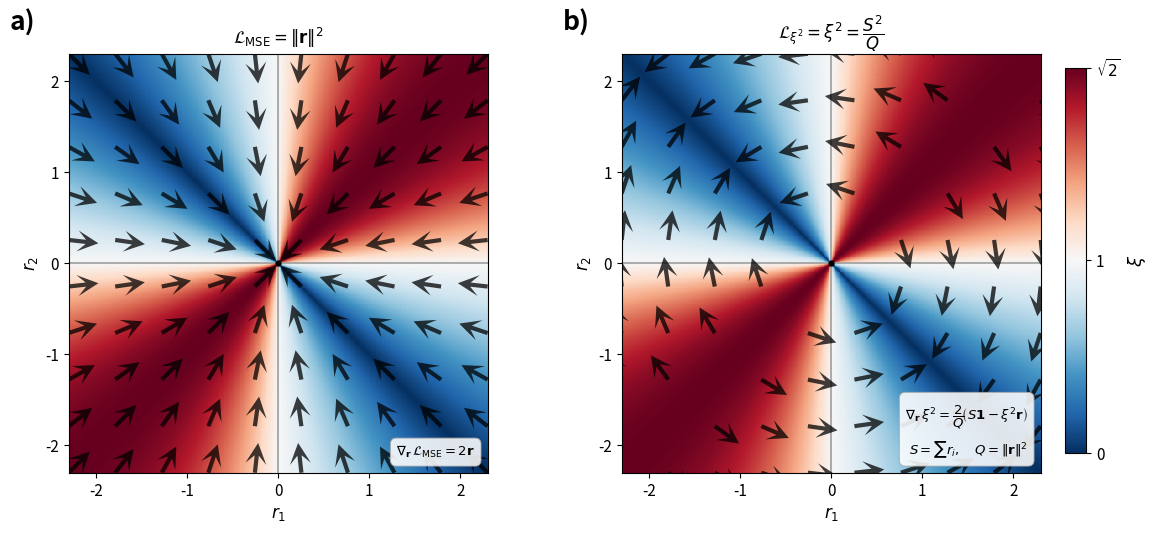

Here is the Python script that generated this plot: (Note: this script raises an exception after producing the figure.)
"""
figure5_gradient_fields.py
--------------------------
Figure 5: Gradient field comparison in 2D residual space (N=2).

  (a) -∇MSE   = -2r          — purely radial,     collapses toward origin
  (b) -∇ξ²   = -(2/Q)(S1-ξ²r) — purely tangential, rotates toward ξ = 0

Background in both panels: ξ heatmap (RdBu_r / TwoSlopeNorm),
consistent with Figures 1–3.
"""

import numpy as np
import matplotlib
matplotlib.use("Agg")
import matplotlib.pyplot as plt
from matplotlib.colors import TwoSlopeNorm

# ── Appearance ────────────────────────────────────────────────────────────────
plt.rcParams.update({
    'font.family': 'sans-serif',
    'font.size':   11,
    'axes.linewidth': 0.8,
})

CMAP   = 'RdBu_r'
SQ2    = np.sqrt(2)
EXTENT = 2.3
norm   = TwoSlopeNorm(vmin=0, vcenter=1.0, vmax=SQ2)

# ── Background: ξ on a fine grid ─────────────────────────────────────────────
NF = 500
xf = np.linspace(-EXTENT, EXTENT, NF)
yf = np.linspace(-EXTENT, EXTENT, NF)
R1f, R2f = np.meshgrid(xf, yf)
Qf  = R1f**2 + R2f**2
xi_bg = np.where(Qf > 1e-8, np.abs(R1f + R2f) / np.sqrt(Qf), 0.0)

# ── Arrow grid (quiver) ───────────────────────────────────────────────────────
NS = 10
xs = np.linspace(-EXTENT, EXTENT, NS)
ys = np.linspace(-EXTENT, EXTENT, NS)
R1s, R2s = np.meshgrid(xs, ys)
Ss  = R1s + R2s
Qs  = R1s**2 + R2s**2
near_orig = Qs < 0.07

# (a) -∇MSE = -2r
U_mse = np.where(~near_orig, -2.0 * R1s, np.nan)
V_mse = np.where(~near_orig, -2.0 * R2s, np.nan)

# (b) -∇ξ²
_Q    = np.where(Qs > 1e-8, Qs, 1.0)
xi2s  = np.where(Qs > 1e-8, Ss**2 / _Q, 0.0)
U_xi2 = np.where(~near_orig, -(2.0/_Q) * (Ss - xi2s * R1s), np.nan)
V_xi2 = np.where(~near_orig, -(2.0/_Q) * (Ss - xi2s * R2s), np.nan)

def _unit(U, V):
    """Normalise to unit vectors; NaN where undefined."""
    mag = np.sqrt(U**2 + V**2)
    mag = np.where(mag < 1e-8, np.nan, mag)
    return U / mag, V / mag

# ── Figure ────────────────────────────────────────────────────────────────────
fig, axes = plt.subplots(1, 2, figsize=(12, 5.5))
fig.subplots_adjust(left=0.07, right=0.88, wspace=0.32)

ext = EXTENT * 0.93   # reference-line extent
theta_c = np.linspace(0, 2 * np.pi, 400)

panels = [
    (axes[0], U_mse,  V_mse,  'a)',
     r'$\mathcal{L}_\mathrm{MSE} = \|\mathbf{r}\|^2$',
     r'$\nabla_\mathbf{r}\,\mathcal{L}_\mathrm{MSE} = 2\mathbf{r}$'),
    (axes[1], U_xi2,  V_xi2,  'b)',
     r'$\mathcal{L}_{\xi^2} = \xi^2 = \dfrac{S^2}{Q}$',
     (r'$\nabla_\mathbf{r}\,\xi^2 = \dfrac{2}{Q}'
      r'\!\left(S\mathbf{1} - \xi^2\mathbf{r}\right)$'
      '\n'
      r'$S = \sum r_i,\quad Q = \|\mathbf{r}\|^2$')),
]

for ax, U, V, panel_lbl, title_str, eq_str in panels:

    # ── ξ background ─────────────────────────────────────────────────────────
    ax.pcolormesh(xf, yf, xi_bg, cmap=CMAP, norm=norm,
                  rasterized=True, zorder=0)

    # ── Quiver (unit-normalised direction, regular grid) ─────────────────────
    Un, Vn = _unit(U, V)
    ax.quiver(xs, ys, Un, Vn,
              color='black', alpha=0.75,
              scale=14, width=0.01,
              headwidth=5, headlength=5, headaxislength=3,
              zorder=3)

    # ── Reference lines ───────────────────────────────────────────────────────

    ax.axvline(0.00, ymin=0.00, ymax=1.00, color = 'k', alpha = 0.3)
    ax.axhline(0.00, xmin=0.00, xmax=1.00, color = 'k', alpha = 0.3)

    # ξ = 1 circle
    #ax.plot(np.cos(theta_c), np.sin(theta_c),
    #        '--', color='k', lw=0.7, alpha=0.3, zorder=2)

    # origin dot
    ax.plot(0, 0, 'ko', ms=3.5, zorder=5)

    # ── Labels / equations ────────────────────────────────────────────────────
    ax.text(-0.14, 1.04, panel_lbl, transform=ax.transAxes,
            fontsize=19, fontweight='bold', va='bottom')
    ax.set_title(title_str, fontsize=12, pad=7)

    ax.text(0.97, 0.03, eq_str,
            transform=ax.transAxes,
            fontsize=9.5, va='bottom', ha='right', linespacing=1.6,
            bbox=dict(boxstyle='round,pad=0.45', fc='white',
                      alpha=0.88, ec='#aaaaaa', lw=0.7))

    # ── Axes ──────────────────────────────────────────────────────────────────
    ax.set_xlim(-EXTENT, EXTENT)
    ax.set_ylim(-EXTENT, EXTENT)
    ax.set_aspect('equal')
    ax.set_xticks([-2, -1, 0, 1, 2])
    ax.set_yticks([-2, -1, 0, 1, 2])
    ax.set_xlabel(r'$r_1$', fontsize=12)
    ax.set_ylabel(r'$r_2$', fontsize=12)
    ax.tick_params(top=False, right=False)

# ── Shared colorbar ───────────────────────────────────────────────────────────
cbar_ax = fig.add_axes([0.90, 0.15, 0.018, 0.70])
sm = plt.cm.ScalarMappable(cmap=CMAP, norm=norm)
sm.set_array([])
cbar = fig.colorbar(sm, cax=cbar_ax)
cbar.set_label(r'$\xi$', fontsize=13)
cbar.set_ticks([0, 1, SQ2])
cbar.set_ticklabels(['0', '1', r'$\sqrt{2}$'])

plt.savefig('figures/figure5_gradient_fields.png', dpi=300, bbox_inches='tight')
print('Saved figure5_gradient_fields.png')
